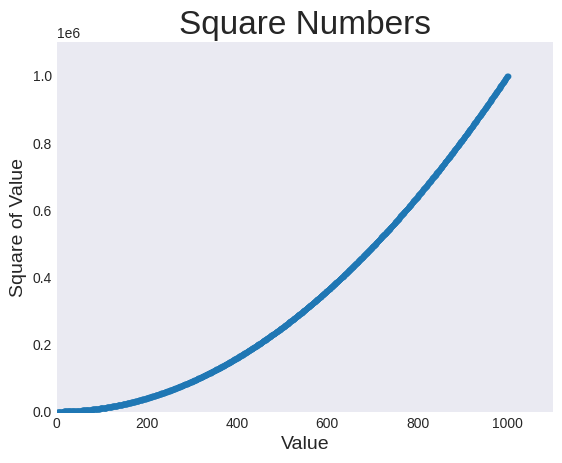

This chart was generated by the following Python code:
import matplotlib.pyplot as plt

# Use a loop to configure and display data calculations

x_values = range(1, 1001)
y_values = [x**2 for x in x_values] # calculate the square root of each x value

plt.style.use("seaborn-v0_8-dark")
fig, ax = plt.subplots()
ax.scatter(x_values, y_values, s=10)

# Set chart title and label axis
ax.set_title("Square Numbers", fontsize=24)
ax.set_xlabel("Value", fontsize=14)
ax.set_ylabel("Square of Value", fontsize=14)

# Set range for each axis
ax.axis([0, 1100, 0, 1100000])

plt.show()